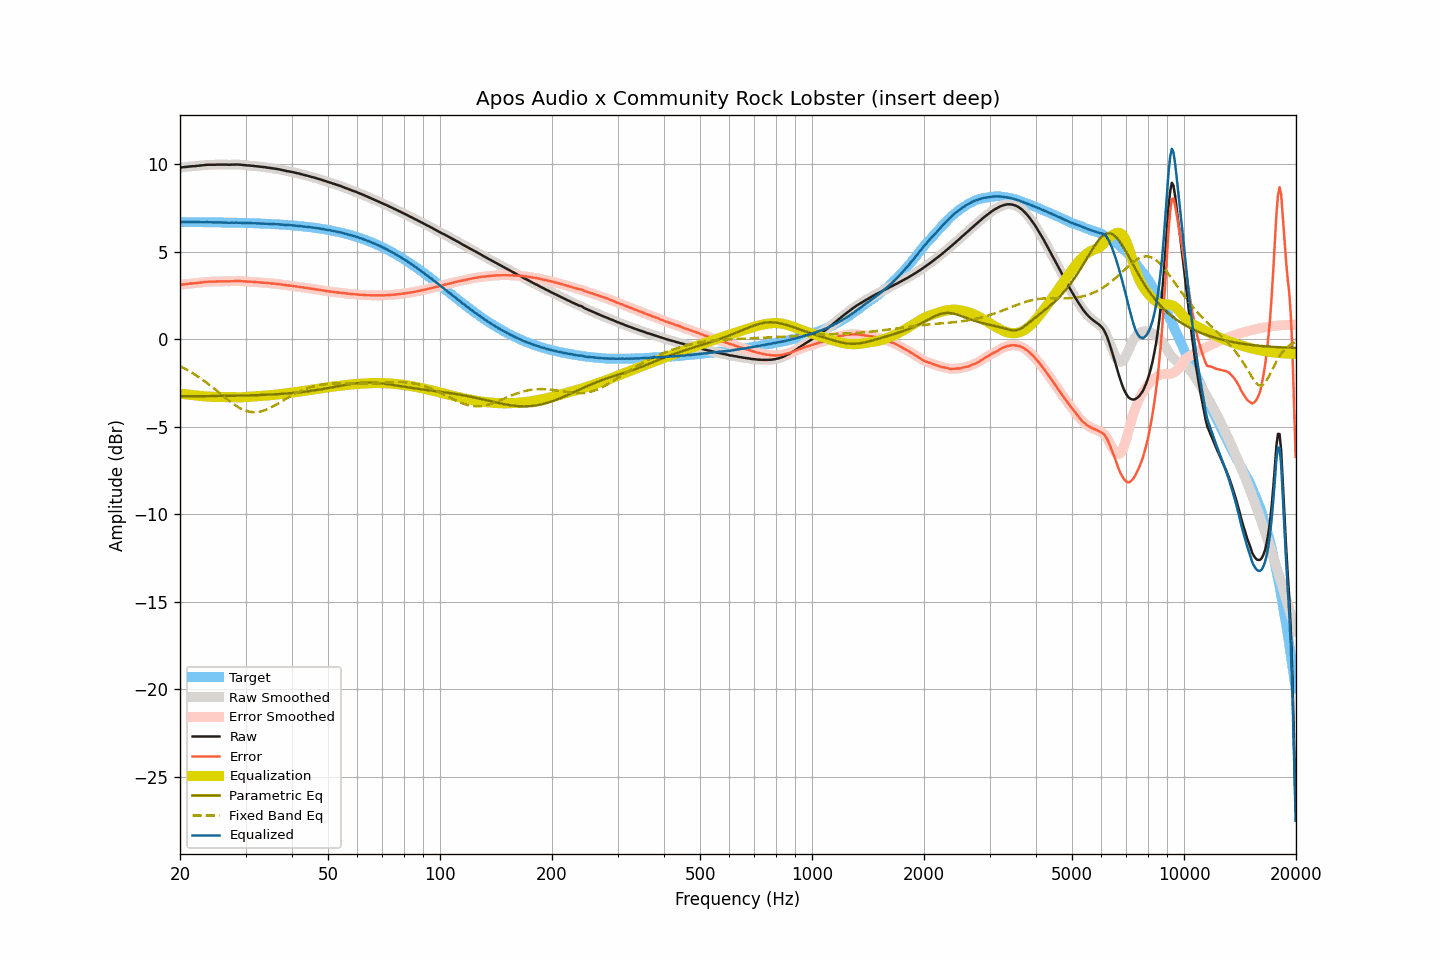

The data file committed next to this chart (first rows):
frequency, raw, smoothed, error, error_smoothed, equalization, parametric_eq, fixed_band_eq, equalized_raw, equalized_smoothed, target
20.00, 9.80, 9.80, 3.10, 3.10, -3.11, -3.26, -1.54, 6.69, 6.70, 6.70
20.20, 9.82, 9.82, 3.12, 3.12, -3.12, -3.26, -1.59, 6.70, 6.70, 6.70
20.40, 9.83, 9.83, 3.13, 3.13, -3.13, -3.26, -1.63, 6.70, 6.70, 6.70
20.61, 9.84, 9.84, 3.14, 3.14, -3.14, -3.26, -1.68, 6.70, 6.70, 6.70
20.81, 9.85, 9.85, 3.15, 3.15, -3.15, -3.26, -1.73, 6.70, 6.70, 6.70
21.02, 9.86, 9.86, 3.17, 3.17, -3.16, -3.26, -1.78, 6.70, 6.70, 6.70
21.23, 9.87, 9.87, 3.18, 3.18, -3.17, -3.26, -1.84, 6.70, 6.70, 6.69
21.44, 9.88, 9.88, 3.19, 3.19, -3.18, -3.26, -1.89, 6.70, 6.70, 6.69
21.66, 9.89, 9.89, 3.20, 3.19, -3.19, -3.26, -1.94, 6.70, 6.69, 6.69
21.87, 9.89, 9.89, 3.20, 3.20, -3.20, -3.25, -2.00, 6.69, 6.69, 6.69
22.09, 9.90, 9.90, 3.21, 3.21, -3.21, -3.25, -2.06, 6.69, 6.69, 6.69
22.31, 9.91, 9.91, 3.22, 3.22, -3.22, -3.25, -2.12, 6.69, 6.69, 6.69
22.54, 9.92, 9.92, 3.23, 3.23, -3.23, -3.25, -2.18, 6.69, 6.69, 6.69
22.76, 9.93, 9.93, 3.24, 3.24, -3.24, -3.25, -2.25, 6.69, 6.69, 6.69
22.99, 9.94, 9.94, 3.25, 3.25, -3.25, -3.25, -2.31, 6.69, 6.69, 6.69
23.22, 9.95, 9.95, 3.26, 3.26, -3.26, -3.25, -2.38, 6.69, 6.69, 6.69
23.45, 9.96, 9.96, 3.27, 3.28, -3.27, -3.25, -2.45, 6.69, 6.69, 6.69
23.69, 9.97, 9.97, 3.29, 3.28, -3.28, -3.25, -2.52, 6.69, 6.69, 6.68
23.92, 9.97, 9.97, 3.29, 3.29, -3.28, -3.25, -2.59, 6.69, 6.69, 6.68
24.16, 9.97, 9.97, 3.29, 3.29, -3.29, -3.25, -2.66, 6.68, 6.68, 6.68
24.40, 9.97, 9.97, 3.29, 3.29, -3.29, -3.25, -2.73, 6.68, 6.68, 6.68
24.65, 9.97, 9.97, 3.29, 3.29, -3.30, -3.25, -2.80, 6.68, 6.68, 6.68
24.89, 9.97, 9.97, 3.29, 3.30, -3.30, -3.24, -2.88, 6.67, 6.68, 6.68
25.14, 9.98, 9.98, 3.30, 3.30, -3.30, -3.24, -2.95, 6.68, 6.68, 6.68
25.39, 9.98, 9.98, 3.30, 3.30, -3.30, -3.24, -3.03, 6.68, 6.68, 6.68
25.65, 9.98, 9.98, 3.31, 3.31, -3.30, -3.24, -3.10, 6.68, 6.68, 6.67
25.91, 9.98, 9.98, 3.31, 3.31, -3.31, -3.24, -3.18, 6.67, 6.67, 6.67
26.16, 9.98, 9.98, 3.31, 3.31, -3.31, -3.24, -3.26, 6.67, 6.67, 6.67
26.43, 9.98, 9.98, 3.31, 3.31, -3.31, -3.24, -3.33, 6.67, 6.67, 6.67
26.69, 9.98, 9.98, 3.31, 3.31, -3.31, -3.24, -3.40, 6.67, 6.67, 6.67
26.96, 9.97, 9.97, 3.30, 3.31, -3.31, -3.23, -3.48, 6.66, 6.66, 6.67
27.23, 9.97, 9.97, 3.31, 3.31, -3.31, -3.23, -3.55, 6.66, 6.66, 6.66
27.50, 9.98, 9.98, 3.32, 3.31, -3.32, -3.23, -3.62, 6.66, 6.66, 6.66
27.77, 9.98, 9.98, 3.32, 3.32, -3.32, -3.23, -3.68, 6.66, 6.66, 6.66
28.05, 9.98, 9.98, 3.32, 3.33, -3.32, -3.23, -3.75, 6.66, 6.66, 6.66
28.33, 9.99, 9.99, 3.33, 3.33, -3.32, -3.23, -3.81, 6.67, 6.66, 6.66
28.62, 9.98, 9.98, 3.33, 3.33, -3.32, -3.22, -3.87, 6.66, 6.66, 6.65
28.90, 9.98, 9.98, 3.33, 3.33, -3.32, -3.22, -3.92, 6.66, 6.66, 6.65
29.19, 9.97, 9.97, 3.32, 3.32, -3.32, -3.22, -3.97, 6.65, 6.65, 6.65
29.48, 9.96, 9.96, 3.31, 3.31, -3.31, -3.22, -4.01, 6.65, 6.65, 6.65
29.78, 9.95, 9.95, 3.31, 3.30, -3.31, -3.22, -4.05, 6.64, 6.64, 6.65
30.08, 9.94, 9.94, 3.30, 3.30, -3.30, -3.21, -4.09, 6.64, 6.64, 6.64
30.38, 9.93, 9.93, 3.29, 3.29, -3.30, -3.21, -4.12, 6.63, 6.64, 6.64
30.68, 9.93, 9.93, 3.29, 3.29, -3.29, -3.21, -4.14, 6.64, 6.64, 6.64
30.99, 9.92, 9.92, 3.29, 3.29, -3.28, -3.21, -4.16, 6.64, 6.64, 6.63
31.30, 9.91, 9.91, 3.28, 3.28, -3.28, -3.20, -4.16, 6.63, 6.63, 6.63
31.61, 9.90, 9.90, 3.27, 3.27, -3.27, -3.20, -4.17, 6.63, 6.63, 6.63
31.93, 9.89, 9.89, 3.27, 3.27, -3.27, -3.20, -4.17, 6.62, 6.62, 6.62
32.24, 9.88, 9.88, 3.26, 3.26, -3.26, -3.19, -4.16, 6.62, 6.62, 6.62
32.57, 9.87, 9.87, 3.25, 3.25, -3.25, -3.19, -4.15, 6.62, 6.62, 6.62
32.89, 9.86, 9.86, 3.25, 3.25, -3.25, -3.19, -4.13, 6.61, 6.61, 6.61
33.22, 9.85, 9.85, 3.24, 3.24, -3.24, -3.18, -4.11, 6.61, 6.61, 6.61
33.55, 9.84, 9.84, 3.23, 3.23, -3.23, -3.18, -4.08, 6.61, 6.61, 6.61
33.89, 9.83, 9.83, 3.23, 3.23, -3.22, -3.18, -4.05, 6.61, 6.60, 6.60
34.23, 9.81, 9.82, 3.21, 3.22, -3.22, -3.17, -4.01, 6.59, 6.60, 6.60
34.57, 9.80, 9.80, 3.21, 3.21, -3.21, -3.17, -3.97, 6.59, 6.59, 6.59
34.92, 9.79, 9.79, 3.20, 3.20, -3.20, -3.16, -3.93, 6.59, 6.59, 6.59
35.27, 9.77, 9.78, 3.19, 3.19, -3.19, -3.16, -3.88, 6.58, 6.58, 6.58
35.62, 9.76, 9.76, 3.18, 3.18, -3.18, -3.15, -3.83, 6.58, 6.58, 6.58
35.97, 9.75, 9.75, 3.18, 3.17, -3.17, -3.15, -3.78, 6.58, 6.57, 6.57
... 635 more rows
